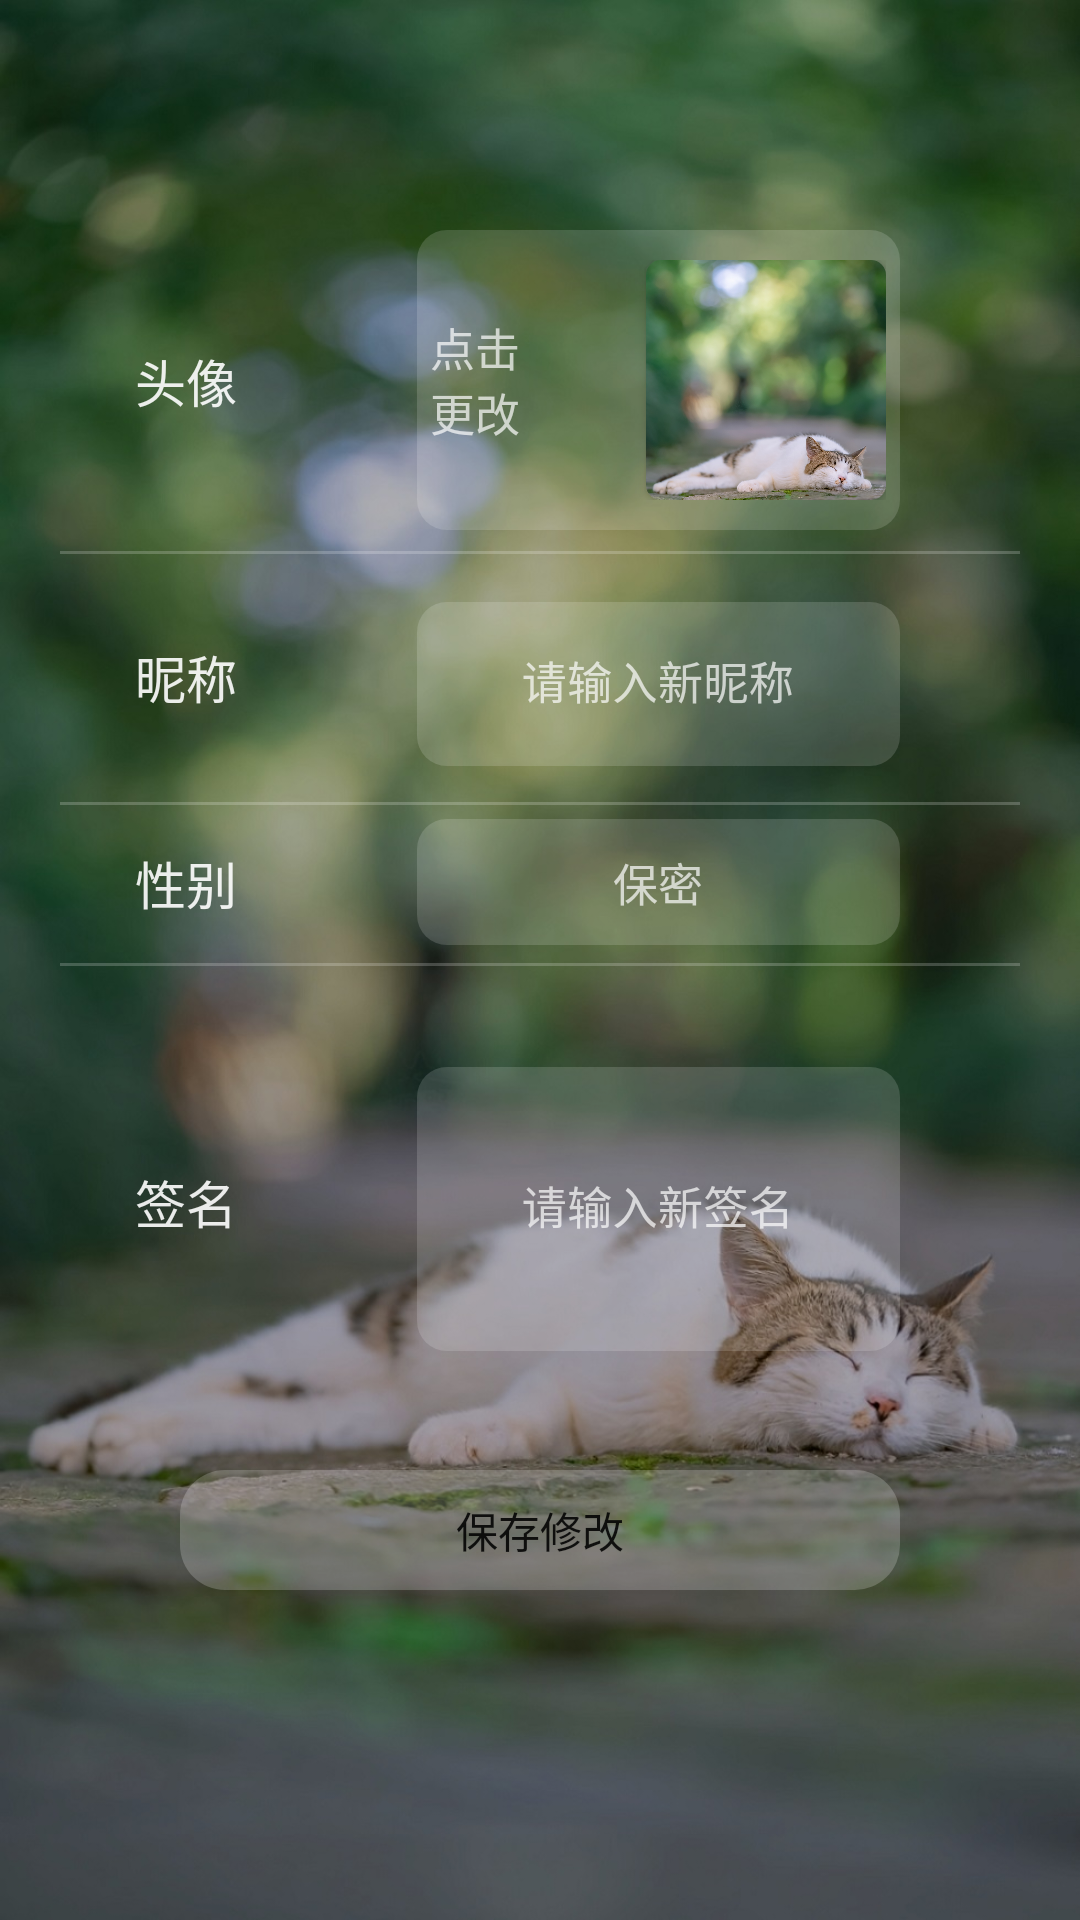

Write the Android layout XML for this screen, with the resource values it uses.
<!-- AndroidManifest.xml: application theme Theme.PhotoShare -->
<!-- res/layout/fragment_person_modify.xml -->
<?xml version="1.0" encoding="utf-8"?>
<RelativeLayout xmlns:android="http://schemas.android.com/apk/res/android"
    xmlns:tools="http://schemas.android.com/tools"
    android:layout_width="match_parent"
    android:layout_height="match_parent"
    xmlns:app="http://schemas.android.com/apk/res-auto"
    android:background="@mipmap/ic_background_light"
    tools:context=".menu.person.Fragment_InformationModify">

    <LinearLayout
        android:layout_width="match_parent"
        android:layout_height="match_parent"
        android:layout_marginBottom="60dp"
        android:orientation="vertical">

        <ImageView
            android:id="@+id/iv_person_modify_arrow_back"
            android:layout_width="30dp"
            android:layout_height="30dp"
            android:layout_marginStart="30dp"
            android:layout_marginTop="30dp"
            android:scaleType="centerCrop"
            android:src="@drawable/ic_baseline_arrow_back_white" />

        <RelativeLayout
            android:layout_width="match_parent"
            android:layout_height="100dp"
            android:layout_marginHorizontal="20dp"
            android:layout_marginTop="10dp"
            android:layout_weight="1">

            <TextView
                android:id="@+id/tv_modify_avatar"
                android:layout_width="wrap_content"
                android:layout_height="wrap_content"
                android:layout_alignParentStart="true"
                android:layout_centerVertical="true"
                android:layout_marginStart="25dp"
                android:gravity="center_horizontal"
                android:text="@string/person_modify_fragment_avatar"
                android:textColor="@color/white_transparent_90"
                android:textSize="17sp" />

            <RelativeLayout
                android:id="@+id/rl_person_modify_avatar"
                android:layout_width="match_parent"
                android:layout_height="100dp"
                android:layout_alignParentEnd="true"
                android:layout_centerVertical="true"
                android:layout_marginStart="60dp"
                android:layout_marginEnd="40dp"
                android:layout_toEndOf="@+id/tv_modify_avatar"
                android:background="@drawable/defined_box_white_deep_style"
                android:textColorHint="@color/white_transparent_60">

                <RelativeLayout
                    android:layout_width="wrap_content"
                    android:layout_height="wrap_content"
                    android:layout_centerInParent="true">


                    <androidx.cardview.widget.CardView
                        android:id="@+id/cv_person_modify_avatar"
                        android:layout_width="wrap_content"
                        android:layout_height="wrap_content"

                        android:layout_centerVertical="true"

                        android:layout_marginStart="40dp"
                        android:layout_toEndOf="@+id/tv_person_modify_avatar"
                        app:cardBackgroundColor="@color/transparent"
                        app:cardCornerRadius="5dp">

                        <ImageView
                            android:id="@+id/iv_person_modify_avatar"
                            android:layout_width="80dp"
                            android:layout_height="80dp"
                            android:scaleType="centerCrop"
                            android:src="@mipmap/ic_main" />

                    </androidx.cardview.widget.CardView>

                    <TextView
                        android:id="@+id/tv_person_modify_avatar"
                        android:layout_width="32dp"
                        android:layout_height="wrap_content"

                        android:layout_centerVertical="true"

                        android:text="@string/person_modify_fragment_avatar_filled"
                        android:textColor="@color/white_transparent_70"
                        android:textSize="15sp" />

                </RelativeLayout>

            </RelativeLayout>

        </RelativeLayout>

        <RelativeLayout
            android:layout_width="match_parent"
            android:layout_height="70dp"
            android:layout_marginHorizontal="20dp"
            android:layout_weight="1">

            <View
                android:layout_width="350dp"
                android:layout_height="1dp"
                android:layout_centerHorizontal="true"
                android:background="@color/white_transparent_20" />

            <TextView
                android:id="@+id/tv_modify_name"
                android:layout_width="wrap_content"
                android:layout_height="wrap_content"
                android:layout_alignParentStart="true"
                android:layout_centerVertical="true"
                android:layout_marginStart="25dp"
                android:text="@string/person_modify_fragment_name"
                android:textColor="@color/white_transparent_90"
                android:textSize="17sp" />

            <com.google.android.material.textfield.TextInputLayout
                style="@style/Widget.MaterialComponents.TextInputLayout.OutlinedBox"
                android:layout_width="150dp"
                android:layout_height="60dp"
                android:layout_alignEnd="@+id/tv_modify_name"
                android:layout_alignParentEnd="true"
                android:layout_centerVertical="true"
                android:layout_marginStart="60dp"
                android:layout_marginEnd="40dp"
                android:layout_toEndOf="@+id/tv_modify_name"
                android:textColorHint="@color/white_transparent_70">

                <EditText
                    android:id="@+id/et_person_modify_name"
                    android:layout_width="match_parent"
                    android:layout_height="match_parent"

                    android:background="@drawable/defined_box_white_deep_style"

                    android:gravity="center"
                    android:hint="@string/person_modify_fragment_name_filled"
                    android:textColor="@color/white_transparent_90"
                    android:textSize="15sp" />

            </com.google.android.material.textfield.TextInputLayout>

        </RelativeLayout>

        <RelativeLayout
            android:layout_width="match_parent"
            android:layout_height="40dp"
            android:layout_marginHorizontal="20dp"
            android:layout_weight="1">

            <View
                android:layout_width="350dp"
                android:layout_height="1dp"
                android:layout_centerHorizontal="true"
                android:background="@color/white_transparent_20" />

            <TextView
                android:id="@+id/tv_modify_sex"
                android:layout_width="wrap_content"
                android:layout_height="wrap_content"
                android:layout_alignParentStart="true"
                android:layout_centerVertical="true"
                android:layout_marginStart="25dp"
                android:gravity="center_horizontal"
                android:text="@string/person_modify_fragment_sex"
                android:textColor="@color/white_transparent_90"
                android:textSize="17sp" />

            <RelativeLayout
                android:id="@+id/rl_person_modify_sex"
                android:layout_width="match_parent"
                android:layout_height="wrap_content"
                android:layout_alignParentEnd="true"
                android:layout_centerVertical="true"
                android:layout_marginStart="60dp"
                android:layout_marginEnd="40dp"
                android:layout_toEndOf="@+id/tv_modify_sex"
                android:background="@drawable/defined_box_white_deep_style">

                <TextView
                    android:id="@+id/sw_person_modify_sex"
                    android:layout_width="wrap_content"
                    android:layout_height="wrap_content"
                    android:layout_centerInParent="true"
                    android:layout_centerHorizontal="true"
                    android:layout_marginVertical="10dp"
                    android:text="@string/person_modify_fragment_sex_filled"
                    android:textColor="@color/white_transparent_70"
                    android:textSize="15sp" />

            </RelativeLayout>

        </RelativeLayout>

        <RelativeLayout
            android:layout_width="match_parent"
            android:layout_height="145dp"
            android:layout_marginHorizontal="20dp"
            android:layout_weight="1">

            <View
                android:layout_width="350dp"
                android:layout_height="1dp"
                android:layout_centerHorizontal="true"
                android:background="@color/white_transparent_20" />

            <TextView
                android:id="@+id/tv_modify_sign"
                android:layout_width="wrap_content"
                android:layout_height="wrap_content"
                android:layout_alignParentStart="true"
                android:layout_centerVertical="true"
                android:layout_marginStart="25dp"
                android:gravity="center_horizontal"
                android:text="@string/person_modify_fragment_introduce"
                android:textColor="@color/white_transparent_90"
                android:textSize="17sp" />


            <com.google.android.material.textfield.TextInputLayout
                style="@style/Widget.MaterialComponents.TextInputLayout.OutlinedBox"
                android:layout_width="150dp"
                android:layout_height="100dp"
                android:layout_alignEnd="@+id/tv_modify_sign"
                android:layout_alignParentEnd="true"
                android:layout_centerVertical="true"
                android:layout_marginStart="60dp"
                android:layout_marginEnd="40dp"

                android:layout_toEndOf="@+id/tv_modify_sign"
                android:textColorHint="@color/white_transparent_70">

                <EditText
                    android:id="@+id/et_person_modify_sign"
                    android:layout_width="match_parent"
                    android:layout_height="match_parent"

                    android:background="@drawable/defined_box_white_deep_style"
                    android:gravity="center"
                    android:hint="@string/person_modify_fragment_sign_filled"
                    android:lines="5"
                    android:textColor="@color/white_transparent_90"
                    android:textSize="15sp" />

            </com.google.android.material.textfield.TextInputLayout>

        </RelativeLayout>

        <Button
            android:id="@+id/bt_person_modify_confirm"
            android:layout_width="match_parent"
            android:layout_height="40dp"
            android:layout_marginHorizontal="60dp"
            android:layout_marginTop="10dp"
            android:layout_marginBottom="50dp"
            android:background="@drawable/defined_button_style"
            android:text="@string/person_modify_fragment_confirm_button" />


    </LinearLayout>

</RelativeLayout>
<!-- resources referenced by this layout -->
<resources>
  <color name="transparent">#00000000</color>
  <color name="white_transparent_20">#33FFFFFF</color>
  <color name="white_transparent_60">#99FFFFFF</color>
  <color name="white_transparent_70">#B3FFFFFF</color>
  <color name="white_transparent_90">#E6FFFFFF</color>
  <!-- drawable defined_box_white_deep_style (drawable-v24) -->
  <?xml version="1.0" encoding="utf-8"?>
  <shape
      xmlns:android="http://schemas.android.com/apk/res/android"
      android:shape="rectangle">
      <solid android:color="#26FFFFFF" />
      <corners
          android:radius="3dp"
          android:bottomLeftRadius="10dp"
          android:bottomRightRadius="10dp"
          android:topLeftRadius="10dp"
          android:topRightRadius="10dp"/>
  </shape>
  <!-- drawable defined_button_style (drawable-v24) -->
  <?xml version="1.0" encoding="utf-8"?>
  <shape
      xmlns:android="http://schemas.android.com/apk/res/android"
      android:shape="rectangle">
      <solid android:color="#33FFFFFF" />
      <corners
          android:radius="3dp"
          android:bottomLeftRadius="15dp"
          android:bottomRightRadius="15dp"
          android:topLeftRadius="15dp"
          android:topRightRadius="15dp"/>
  </shape>
  <!-- mipmap ic_background_light: jpg bitmap (mipmap-mdpi, 179674 bytes) -->
  <!-- mipmap ic_main: jpg bitmap (mipmap-mdpi, 578418 bytes) -->
  <string name="person_modify_fragment_avatar">头像</string>
  <string name="person_modify_fragment_avatar_filled">点击更改</string>
  <string name="person_modify_fragment_confirm_button">保存修改</string>
  <string name="person_modify_fragment_introduce">签名</string>
  <string name="person_modify_fragment_name">昵称</string>
  <string name="person_modify_fragment_name_filled">请输入新昵称</string>
  <string name="person_modify_fragment_sex">性别</string>
  <string name="person_modify_fragment_sex_filled">保密</string>
  <string name="person_modify_fragment_sign_filled">请输入新签名</string>
  <style name="Theme.PhotoShare" parent="Theme.MaterialComponents.DayNight.DarkActionBar">
          
          <item name="colorPrimary">@color/light_theme_0</item>
          <item name="colorPrimaryVariant">@color/light_theme_1</item>
          <item name="colorOnPrimary">@color/light_theme_2</item>
          
          <item name="colorSecondary">@color/light_theme_0</item>
          <item name="colorSecondaryVariant">@color/light_theme_1</item>
          <item name="colorOnSecondary">@color/light_theme_2</item>
          
          <item name="android:statusBarColor" tools:targetApi="l">@color/top_nav</item>
          
      </style>
  <color name="light_theme_0">#DBDDDF</color>
  <color name="light_theme_1">#70FFFFFF</color>
  <color name="light_theme_2">#FFFFFFFF</color>
  <color name="top_nav">#1B1B1B</color>
</resources>
